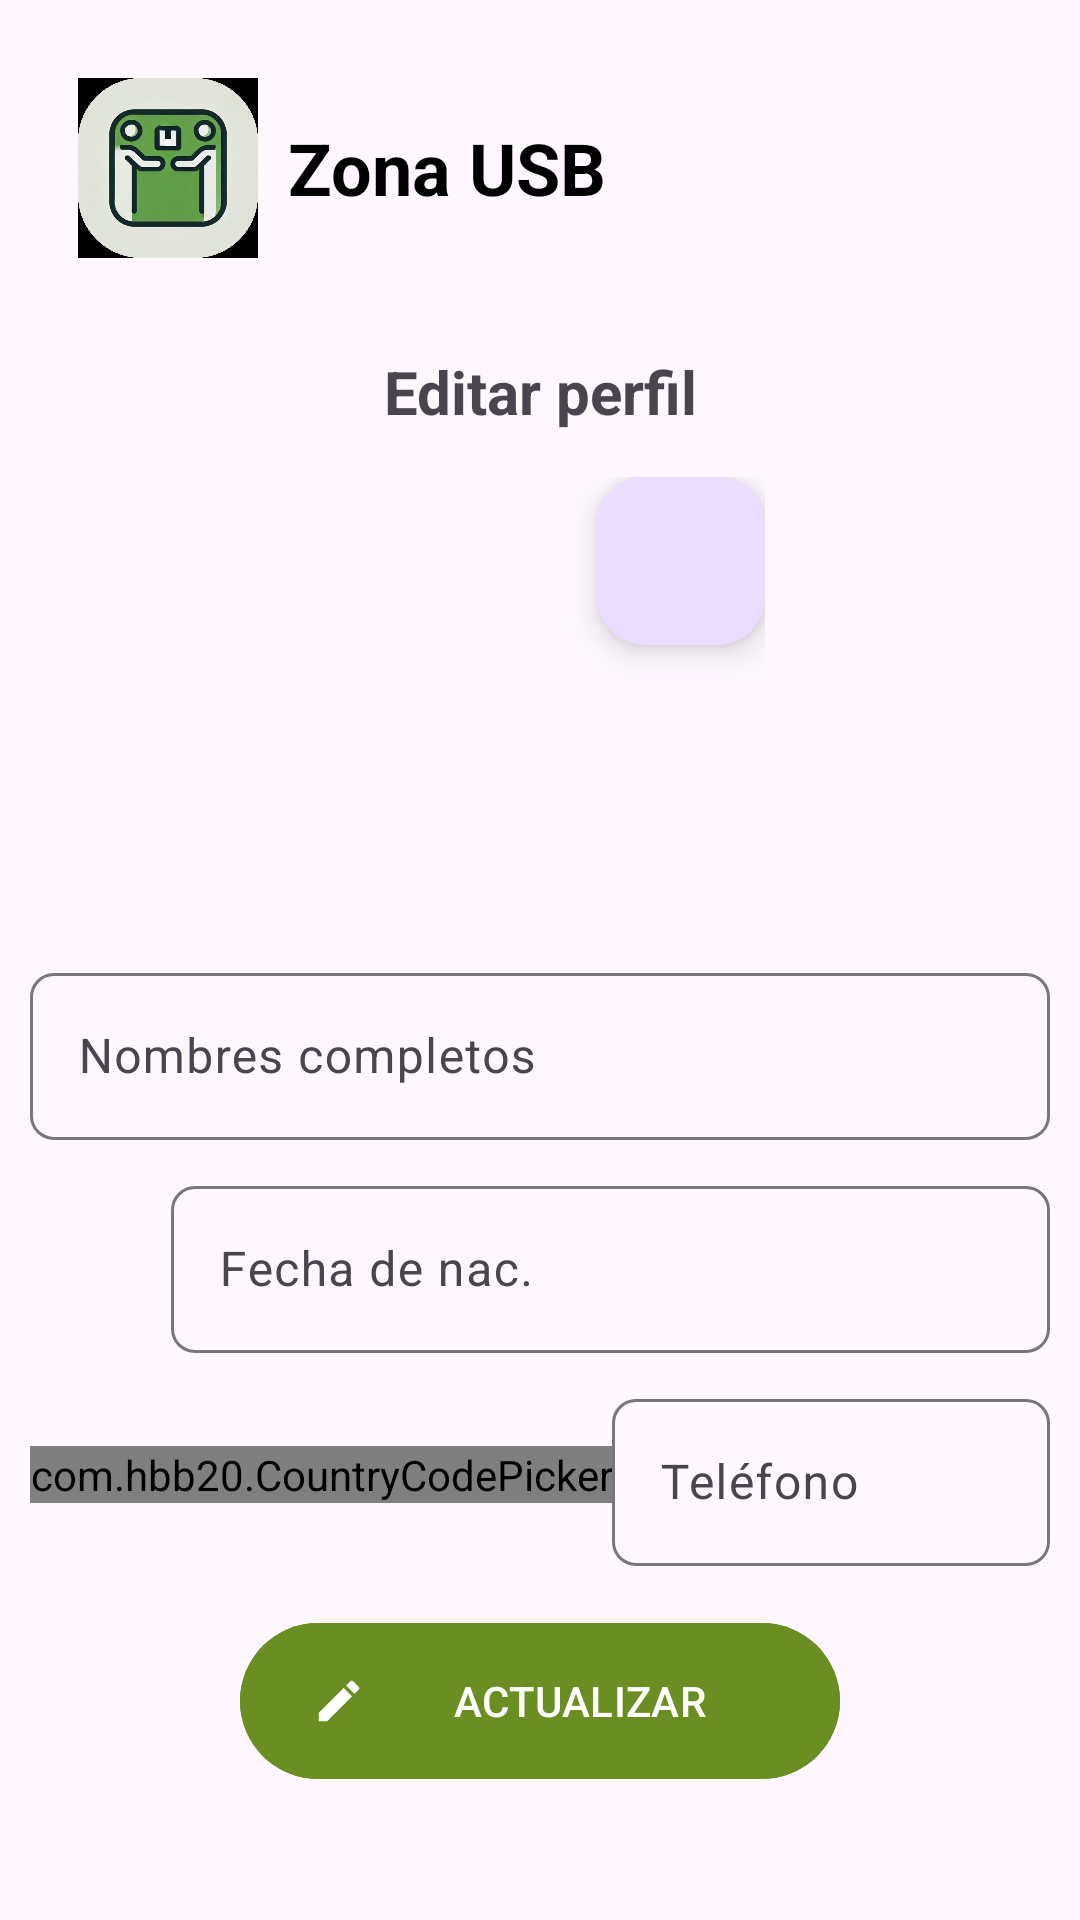

Layout XML and referenced resources for this Android screen:
<!-- AndroidManifest.xml: application theme Theme.TienditaUSB -->
<!-- res/layout/activity_editar_perfil.xml -->
<?xml version="1.0" encoding="utf-8"?>
<RelativeLayout
    xmlns:android="http://schemas.android.com/apk/res/android"
    xmlns:app="http://schemas.android.com/apk/res-auto"
    xmlns:tools="http://schemas.android.com/tools"
    android:layout_width="match_parent"
    android:layout_height="match_parent"
    android:padding="10dp"
    tools:context=".EditarPerfil">

    
    <include
        android:id="@+id/header"
        layout="@layout/header_zona_usb"
        android:layout_width="match_parent"
        android:layout_height="wrap_content" />

    <RelativeLayout
        android:layout_below="@+id/header"
        android:layout_width="match_parent"
        android:layout_height="wrap_content">

        <TextView
            android:id="@+id/Txt_editar_p"
            android:text="@string/Txt_editar_p"
            android:gravity="center"
            android:textSize="20sp"
            android:textStyle="bold"
            android:layout_marginTop="15dp"
            android:layout_width="match_parent"
            android:layout_height="wrap_content"/>

        
        <RelativeLayout
            android:id="@+id/perfilRL"
            android:layout_below="@+id/Txt_editar_p"
            android:layout_marginTop="15dp"
            android:layout_centerHorizontal="true"
            android:layout_width="150dp"
            android:layout_height="150dp">

            <ImageView
                android:id="@+id/img_perfil"
                android:src="@drawable/img_perfil"
                android:scaleType="centerCrop"
                android:layout_width="120dp"
                android:layout_height="120dp"/>

            <com.google.android.material.floatingactionbutton.FloatingActionButton
                android:id="@+id/FABCambiarImg"
                android:layout_alignParentEnd="true"
                app:fabSize="mini"
                android:src="@drawable/ic_selec_imagen"
                android:layout_width="wrap_content"
                android:layout_height="wrap_content"/>



        </RelativeLayout>

        
        <com.google.android.material.textfield.TextInputLayout
            android:id="@+id/TILNombres"
            android:layout_width="match_parent"
            android:layout_height="wrap_content"
            android:layout_below="@+id/perfilRL"
            android:layout_marginTop="10dp"
            app:boxCornerRadiusTopStart="8dp"
            app:boxCornerRadiusBottomEnd="8dp"
            app:boxCornerRadiusTopEnd="8dp"
            app:boxCornerRadiusBottomStart="8dp">

            <EditText
                android:id="@+id/Et_nombres"
                android:hint="@string/Et_nombres"
                android:inputType="textPersonName"
                android:layout_width="match_parent"
                android:layout_height="wrap_content"/>


        </com.google.android.material.textfield.TextInputLayout>

        <androidx.appcompat.widget.LinearLayoutCompat
            android:id="@+id/LL_calendario"
            android:layout_below="@id/TILNombres"
            android:layout_width="match_parent"
            android:layout_height="wrap_content"
            android:orientation="horizontal"
            android:layout_marginTop="10dp">

            <ImageView
                android:id="@+id/Iv_abrir_cal"
                android:layout_gravity="center"
                android:layout_marginEnd="7dp"
                android:layout_width="40dp"
                android:layout_height="40dp"/>

            
            <com.google.android.material.textfield.TextInputLayout
                android:id="@+id/TIL_Nac"
                android:layout_width="match_parent"
                android:layout_height="wrap_content"
                android:layout_below="@+id/TILNombres"
                app:boxCornerRadiusTopStart="8dp"
                app:boxCornerRadiusBottomEnd="8dp"
                app:boxCornerRadiusTopEnd="8dp"
                app:boxCornerRadiusBottomStart="8dp">

                <EditText
                    android:id="@+id/Et_f_nac"
                    android:layout_width="match_parent"
                    android:layout_height="wrap_content"
                    android:hint="@string/Et_f_nac" />


            </com.google.android.material.textfield.TextInputLayout>


        </androidx.appcompat.widget.LinearLayoutCompat>



        
        <RelativeLayout
            android:id="@+id/RL_Cod_Tel"
            android:layout_below="@+id/LL_calendario"
            android:layout_marginTop="10dp"
            android:layout_width="match_parent"
            android:layout_height="wrap_content">

            <com.hbb20.CountryCodePicker
                android:id="@+id/selectorCod"
                android:gravity="center"
                app:ccp_autoDetectCountry="true"
                app:ccp_rememberLastSelection="true"
                android:layout_centerVertical="true"
                android:layout_width="wrap_content"
                android:layout_height="wrap_content"/>

            
            <com.google.android.material.textfield.TextInputLayout
                android:layout_width="match_parent"
                android:layout_height="wrap_content"
                android:layout_toEndOf="@+id/selectorCod"
                app:boxCornerRadiusTopStart="8dp"
                app:boxCornerRadiusBottomEnd="8dp"
                app:boxCornerRadiusTopEnd="8dp"
                app:boxCornerRadiusBottomStart="8dp">

                <EditText
                    android:id="@+id/Et_telefono"
                    android:hint="@string/Et_telefono"
                    android:inputType="number"
                    android:layout_width="match_parent"
                    android:layout_height="wrap_content"/>


            </com.google.android.material.textfield.TextInputLayout>


        </RelativeLayout>

        <com.google.android.material.button.MaterialButton
            android:id="@+id/Btn_actualizar"
            android:text="@string/Btn_actualizar"
            android:textAllCaps="true"
            android:layout_centerInParent="true"
            android:layout_below="@+id/RL_Cod_Tel"
            android:layout_marginTop="15dp"
            app:icon="@drawable/ic_editar"
            android:backgroundTint="@color/green"
            android:layout_width="200dp"
            android:layout_height="@dimen/m_button_height"/>

    </RelativeLayout>

</RelativeLayout>
<!-- res/layout/header_zona_usb.xml (included above) -->
<?xml version="1.0" encoding="utf-8"?>
<LinearLayout xmlns:android="http://schemas.android.com/apk/res/android"
    android:layout_width="match_parent"
    android:layout_height="wrap_content"
    android:orientation="horizontal"
    android:padding="16dp"
    android:gravity="center_vertical|start">

    <ImageView
        android:layout_width="60dp"
        android:layout_height="60dp"
        android:layout_marginEnd="10dp"
        android:src="@drawable/logo_zona_usb"
        android:contentDescription="@string/logo_zona_usb" />

    <TextView
        android:layout_width="wrap_content"
        android:layout_height="wrap_content"
        android:text="Zona USB"
        android:textColor="@color/black"
        android:textSize="24sp"
        android:textStyle="bold" />
</LinearLayout>
<!-- resources referenced by this layout -->
<resources>
  <color name="black">#FF000000</color>
  <color name="green">#6B8E23</color>
  <dimen name="m_button_height">60dp</dimen>
  <!-- drawable ic_editar (drawable) -->
  <vector xmlns:android="http://schemas.android.com/apk/res/android" android:height="24dp" android:tint="#2589CC" android:viewportHeight="24" android:viewportWidth="24" android:width="24dp">
        
      <path android:fillColor="@android:color/white" android:pathData="M3,17.25V21h3.75L17.81,9.94l-3.75,-3.75L3,17.25zM20.71,7.04c0.39,-0.39 0.39,-1.02 0,-1.41l-2.34,-2.34c-0.39,-0.39 -1.02,-0.39 -1.41,0l-1.83,1.83 3.75,3.75 1.83,-1.83z"/>
      
  </vector>
  <!-- drawable logo_zona_usb: jpeg bitmap (drawable, 66496 bytes) -->
  <string name="Btn_actualizar">Actualizar</string>
  <string name="Et_f_nac">Fecha de nac.</string>
  <string name="Et_nombres">Nombres completos</string>
  <string name="Et_telefono">Teléfono</string>
  <string name="Txt_editar_p">Editar perfil</string>
  <string name="logo_zona_usb">Logo de Zona USB</string>
  <style name="Theme.TienditaUSB" parent="Base.Theme.TienditaUSB" />
  <style name="Base.Theme.TienditaUSB" parent="Theme.Material3.DayNight.NoActionBar">
          
          
      </style>
</resources>
